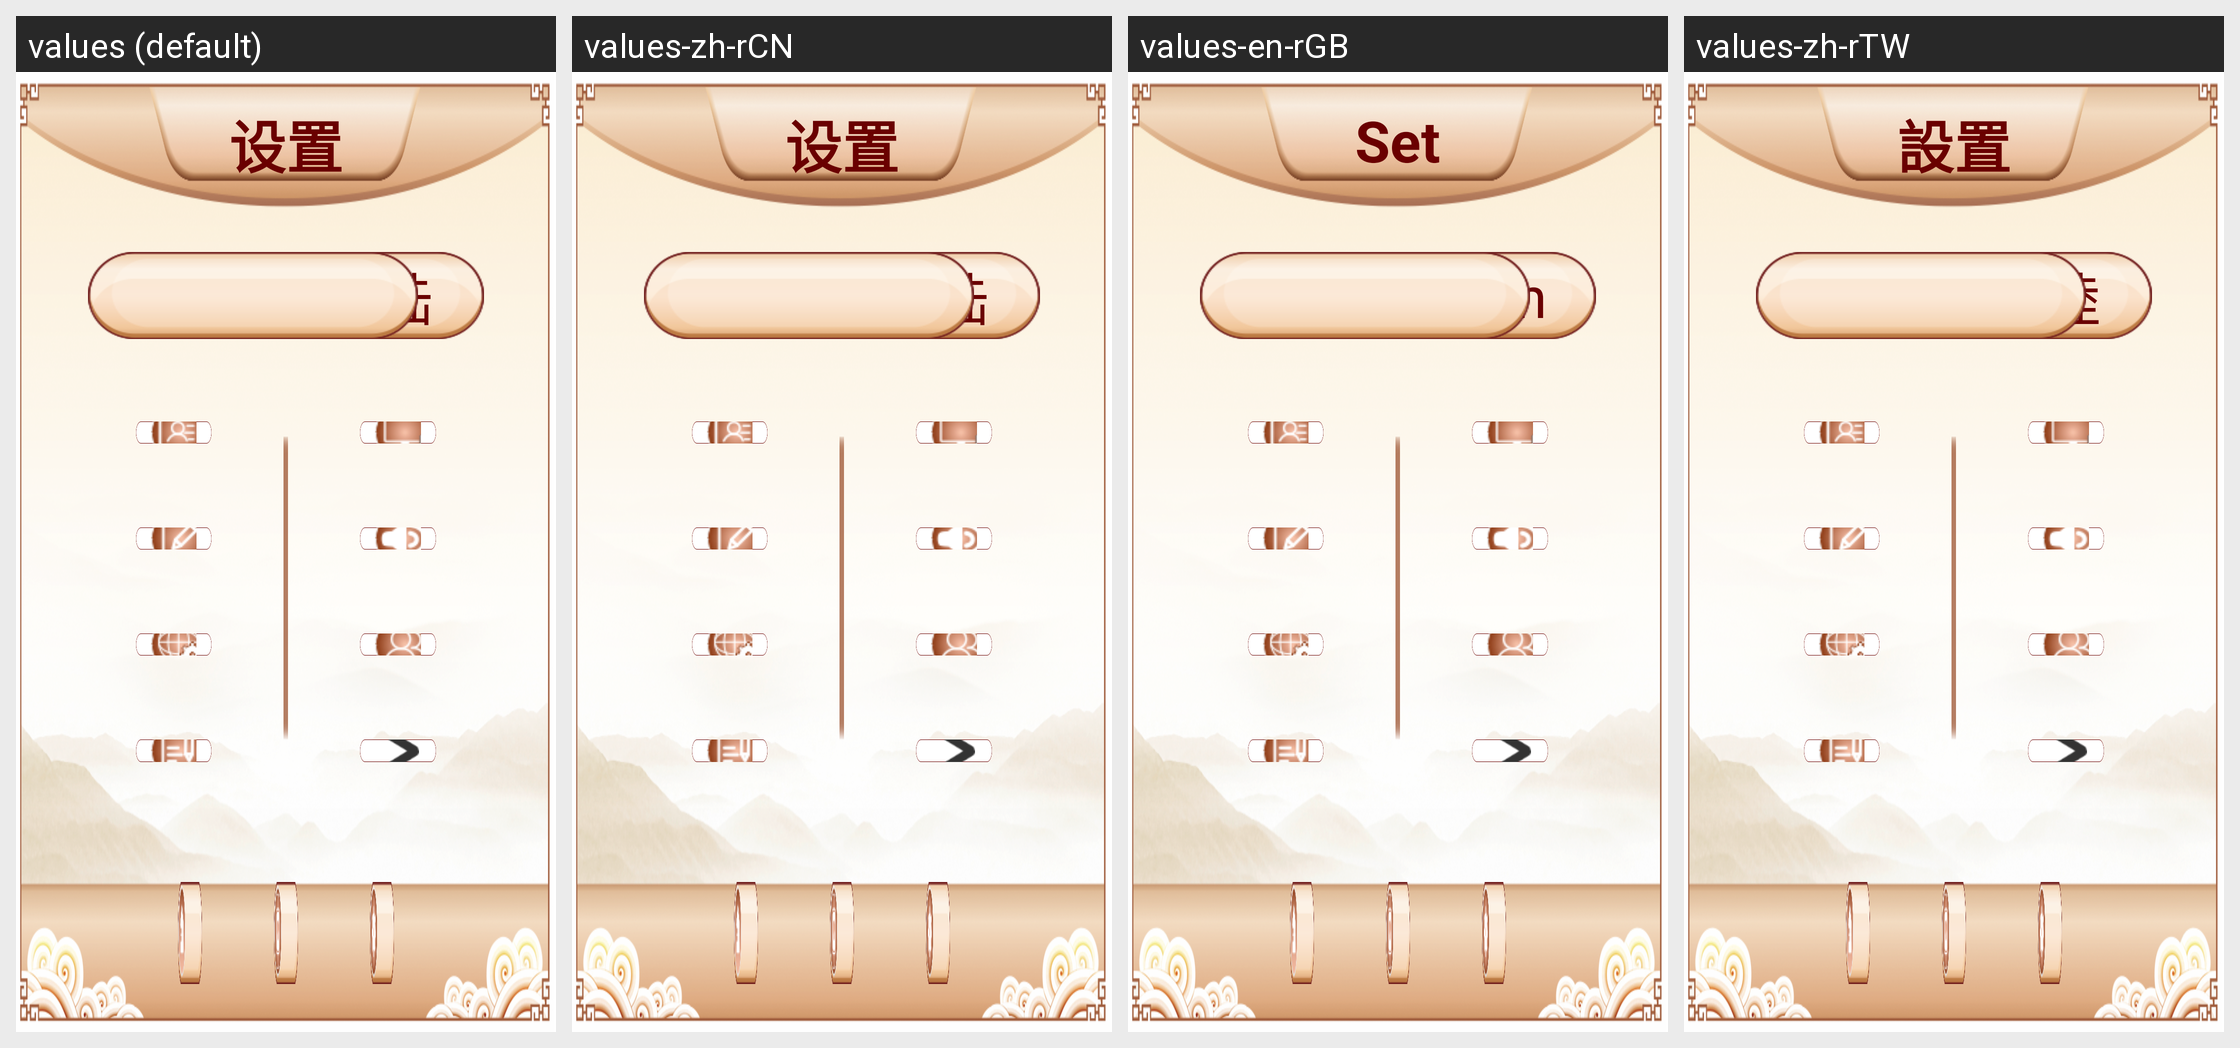

Locale-by-locale string values for the Android screen shown in this grid:
Android screen res/layout/fragment_setting.xml rendered under 4 locales, left to right: values (default), values-zh-rCN, values-en-rGB, values-zh-rTW. Device: Nexus 5 (rendered at 1080×1920; each locale shown at half size, 540×960, under a caption strip naming it); theme AppThemeFull.
Strings drawn on this screen, with the default value and each locale's value (text and hints the layout hard-codes, and strings that could not be matched under every locale, appear in the picture but are not listed):

main_setting
  values: 设置
  values-zh-rCN: 设置
  values-en-rGB: Set
  values-zh-rTW: 設置

exit_login
  values: 退出登陆
  values-zh-rCN: 退出登陆
  values-en-rGB: Exit login
  values-zh-rTW: 退出登陸
